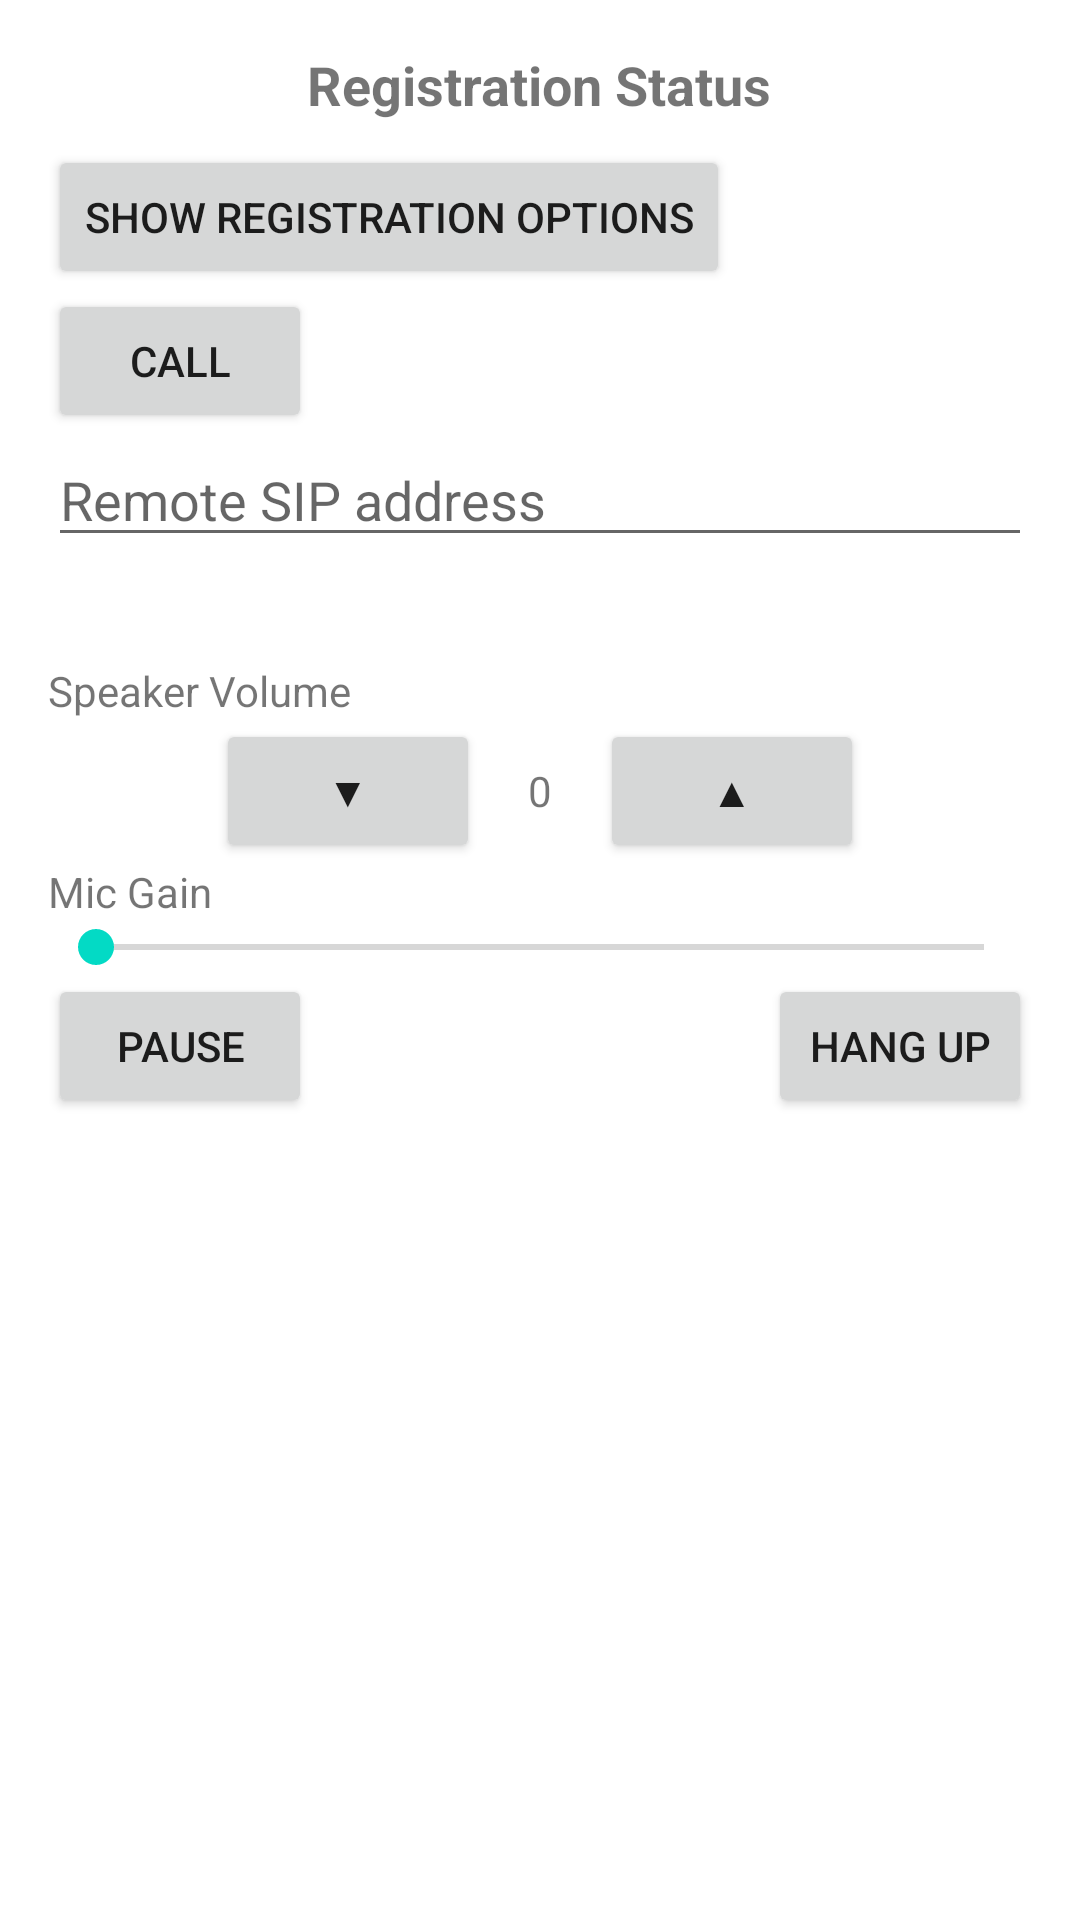

This screen was rendered from an Android layout file. Write that file and the resources it references.
<!-- AndroidManifest.xml: application theme Theme.Pvoice -->
<!-- res/layout/outgoing_call_activity.xml -->
<?xml version="1.0" encoding="utf-8"?>
<RelativeLayout xmlns:android="http://schemas.android.com/apk/res/android"
    android:layout_width="match_parent"
    android:layout_height="match_parent">

    <ScrollView
        android:layout_width="match_parent"
        android:layout_height="match_parent">

        <LinearLayout
            android:layout_width="match_parent"
            android:layout_height="wrap_content"
            android:orientation="vertical"
            android:padding="16dp">

            <TextView
                android:id="@+id/registration_status"
                android:layout_width="wrap_content"
                android:layout_height="wrap_content"
                android:layout_gravity="center_horizontal"
                android:text="Registration Status"
                android:textSize="18sp"
                android:textStyle="bold"
                android:layout_marginBottom="8dp" />

            <LinearLayout
                android:id="@+id/register_layout"
                android:layout_width="match_parent"
                android:layout_height="wrap_content"
                android:orientation="vertical"
                android:visibility="gone">

                <EditText
                    android:id="@+id/username"
                    android:layout_width="match_parent"
                    android:layout_height="wrap_content"
                    android:hint="Username"
                    android:inputType="textEmailAddress" />

                <EditText
                    android:id="@+id/password"
                    android:layout_width="match_parent"
                    android:layout_height="wrap_content"
                    android:hint="Password"
                    android:inputType="textPassword" />

                <EditText
                    android:id="@+id/domain"
                    android:layout_width="match_parent"
                    android:layout_height="wrap_content"
                    android:hint="Domain"
                    android:inputType="textUri"
                    android:text="sip.linphone.org" />

                <RadioGroup
                    android:id="@+id/transport"
                    android:layout_width="wrap_content"
                    android:layout_height="wrap_content"
                    android:orientation="horizontal">

                    <RadioButton
                        android:id="@+id/udp"
                        android:layout_width="wrap_content"
                        android:layout_height="wrap_content"
                        android:text="UDP" />

                    <RadioButton
                        android:id="@+id/tcp"
                        android:layout_width="wrap_content"
                        android:layout_height="wrap_content"
                        android:text="TCP" />

                    <RadioButton
                        android:id="@+id/tls"
                        android:layout_width="wrap_content"
                        android:layout_height="wrap_content"
                        android:checked="true"
                        android:text="TLS" />
                </RadioGroup>
            </LinearLayout>

            <Button
                android:id="@+id/toggle_register_layout"
                android:layout_width="wrap_content"
                android:layout_height="wrap_content"
                android:text="Show Registration Options" />

            <Button
                android:id="@+id/call"
                android:layout_width="wrap_content"
                android:layout_height="wrap_content"
                android:text="Call" />

            <EditText
                android:id="@+id/remote_address"
                android:layout_width="match_parent"
                android:layout_height="wrap_content"
                android:hint="Remote SIP address" />

            <TextView
                android:id="@+id/call_status"
                android:layout_width="match_parent"
                android:layout_height="wrap_content"
                android:gravity="center" />

            <TextView
                android:id="@+id/speaker_volume_label"
                android:layout_width="wrap_content"
                android:layout_height="wrap_content"
                android:layout_marginTop="16dp"
                android:text="Speaker Volume" />

            <LinearLayout
                android:layout_width="match_parent"
                android:layout_height="wrap_content"
                android:orientation="horizontal"
                android:gravity="center">

                <Button
                    android:id="@+id/volume_down"
                    android:layout_width="wrap_content"
                    android:layout_height="wrap_content"
                    android:text="▼" />

                <TextView
                    android:id="@+id/current_volume"
                    android:layout_width="wrap_content"
                    android:layout_height="wrap_content"
                    android:text="0"
                    android:layout_marginLeft="16dp"
                    android:layout_marginRight="16dp"
                    android:gravity="center" />

                <Button
                    android:id="@+id/volume_up"
                    android:layout_width="wrap_content"
                    android:layout_height="wrap_content"
                    android:text="▲" />
            </LinearLayout>

            <TextView
                android:id="@+id/mic_gain_label"
                android:layout_width="wrap_content"
                android:layout_height="wrap_content"
                android:text="Mic Gain" />

            <SeekBar
                android:id="@+id/mic_gain"
                android:layout_width="match_parent"
                android:layout_height="wrap_content"
                android:max="100" />

            <RelativeLayout
                android:id="@+id/call_layout"
                android:layout_width="match_parent"
                android:layout_height="match_parent"
                android:gravity="center"
                android:orientation="vertical"
                android:visibility="visible">

                <Button
                    android:id="@+id/pause"
                    android:layout_width="wrap_content"
                    android:layout_height="wrap_content"
                    android:layout_alignParentLeft="true"
                    android:layout_alignParentBottom="true"
                    android:text="Pause" />

                <Button
                    android:id="@+id/hang_up"
                    android:layout_width="wrap_content"
                    android:layout_height="wrap_content"
                    android:layout_alignParentRight="true"
                    android:layout_alignParentBottom="true"
                    android:text="Hang up" />
            </RelativeLayout>
        </LinearLayout>
    </ScrollView>
</RelativeLayout>
<!-- resources referenced by this layout -->
<resources>
  <style name="Theme.Pvoice" parent="Theme.MaterialComponents.DayNight.DarkActionBar">
          
          <item name="colorPrimary">@color/purple_500</item>
          <item name="colorPrimaryVariant">@color/purple_700</item>
          <item name="colorOnPrimary">@color/white</item>
          
          <item name="colorSecondary">@color/teal_200</item>
          <item name="colorSecondaryVariant">@color/teal_700</item>
          <item name="colorOnSecondary">@color/black</item>
          
          <item name="android:statusBarColor" tools:targetApi="l">?attr/colorPrimaryVariant</item>
          
      </style>
  <!-- not gathered from this repository: default colours our renderer supplied (Android Studio template values) -->
  <color name="purple_500">#FF6200EE</color>
  <color name="purple_700">#FF3700B3</color>
  <color name="teal_200">#FF03DAC5</color>
  <color name="teal_700">#FF018786</color>
  <color name="black">#FF000000</color>
  <color name="white">#FFFFFFFF</color>
</resources>
